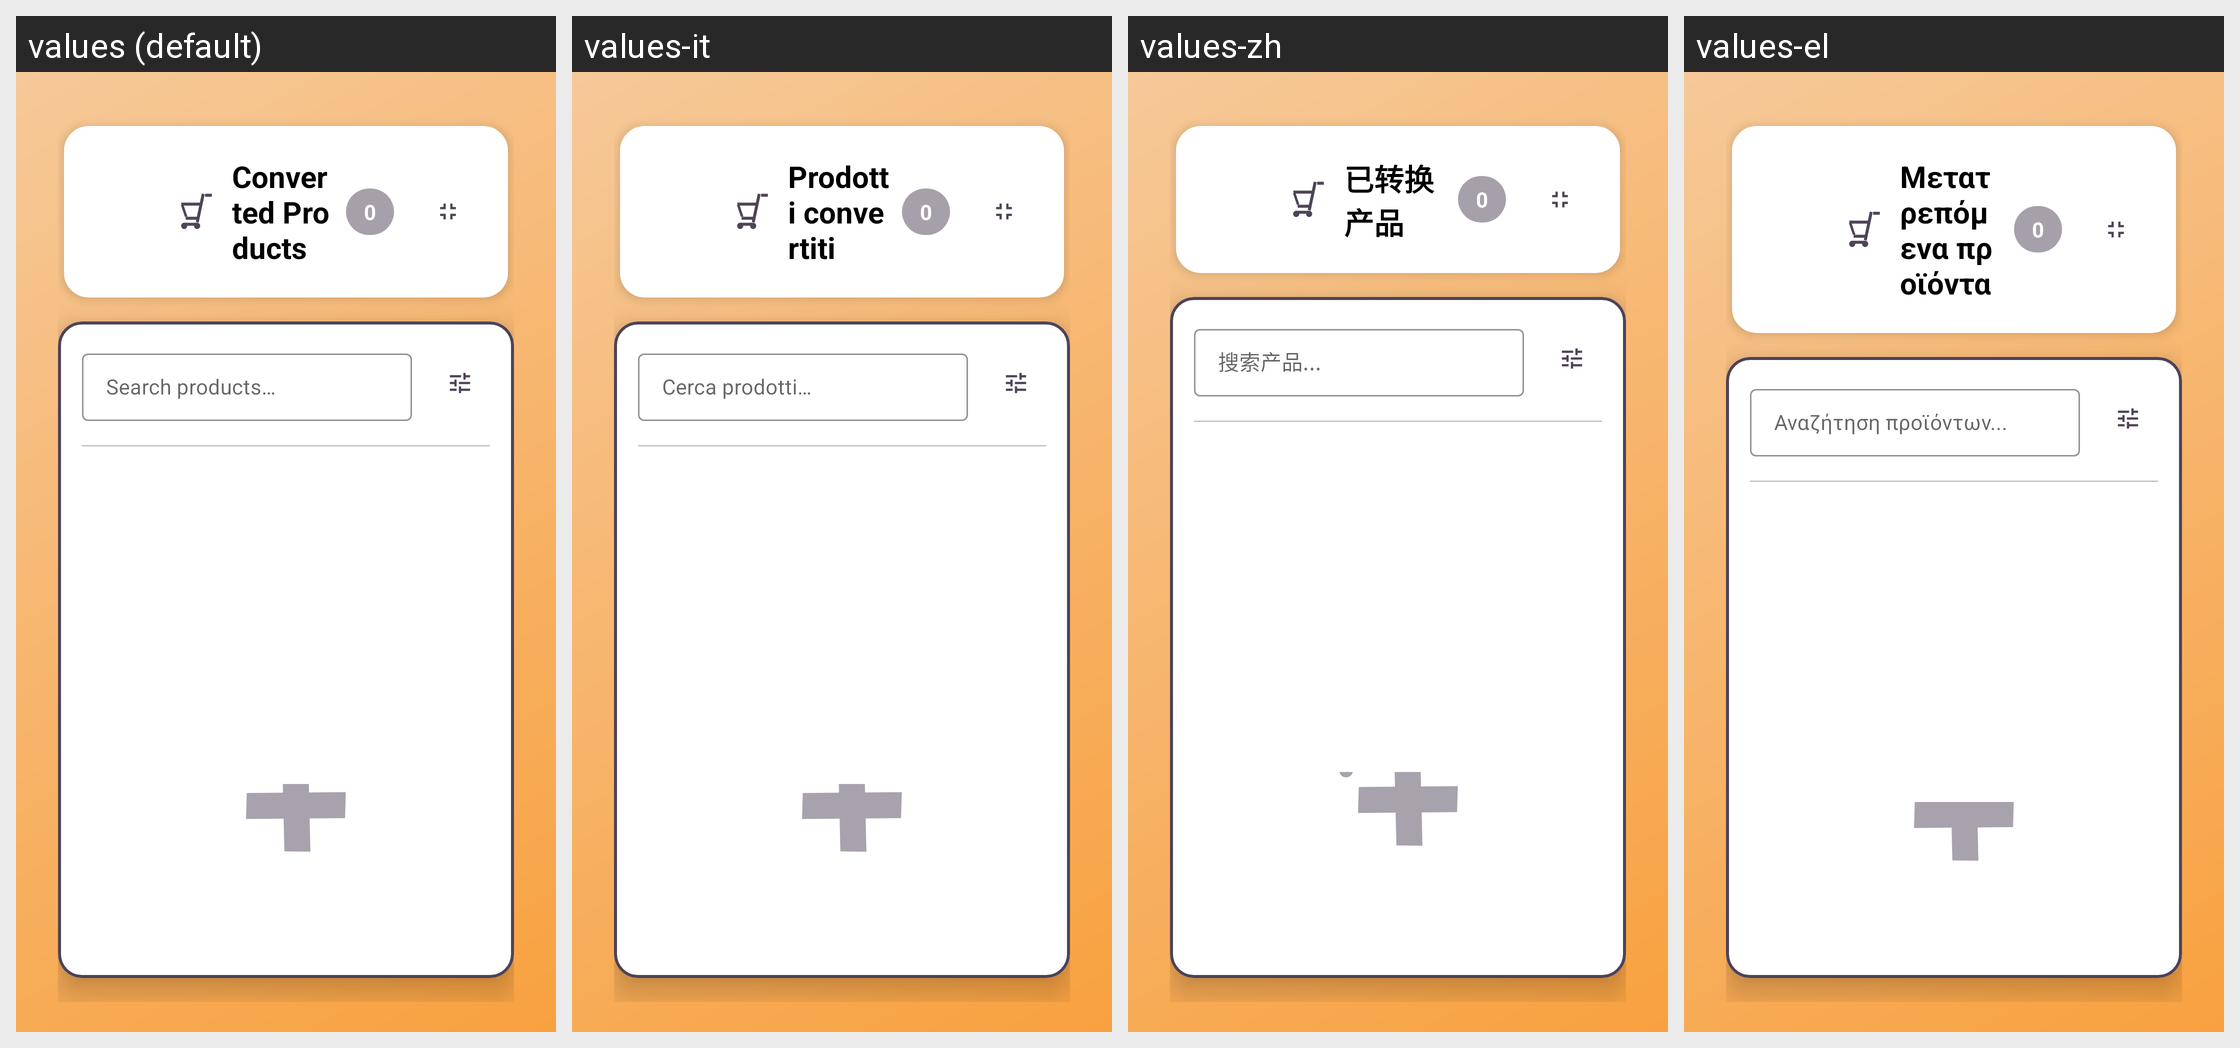

Translations of the strings shown on this Android screen, per locale in the grid:
Android screen res/layout/activity_products_fullscreen.xml rendered under 4 locales, left to right: values (default), values-it, values-zh, values-el. Device: Nexus 5 (rendered at 1080×1920; each locale shown at half size, 540×960, under a caption strip naming it); theme Theme.Shoopt.
Other locales in the repository, not shown: values-ar, values-bn, values-de, values-es, values-fr, values-hi, values-ja, values-jv, values-ko, values-mr, values-pa, values-pl, values-pt, values-ro, values-ru, values-sv, values-ta, values-te, values-tr, values-vi.
Strings drawn on this screen, with the default value and each locale's value (text and hints the layout hard-codes, and strings that could not be matched under every locale, appear in the picture but are not listed):

converted_products_list
  values: Converted Products
  values-it: Prodotti convertiti
  values-zh: 已转换产品
  values-el: Μετατρεπόμενα προϊόντα

product_count_zero
  values: 0
  values-it: 0
  values-zh: 0
  values-el: 0

search_products
  values: Search products…
  values-it: Cerca prodotti…
  values-zh: 搜索产品...
  values-el: Αναζήτηση προϊόντων...
